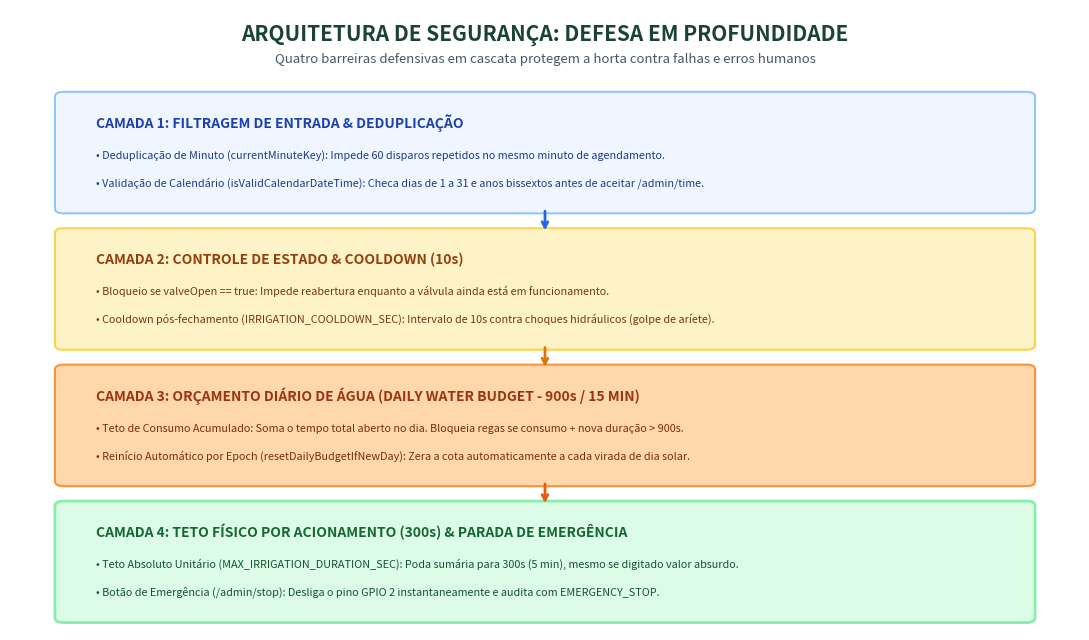
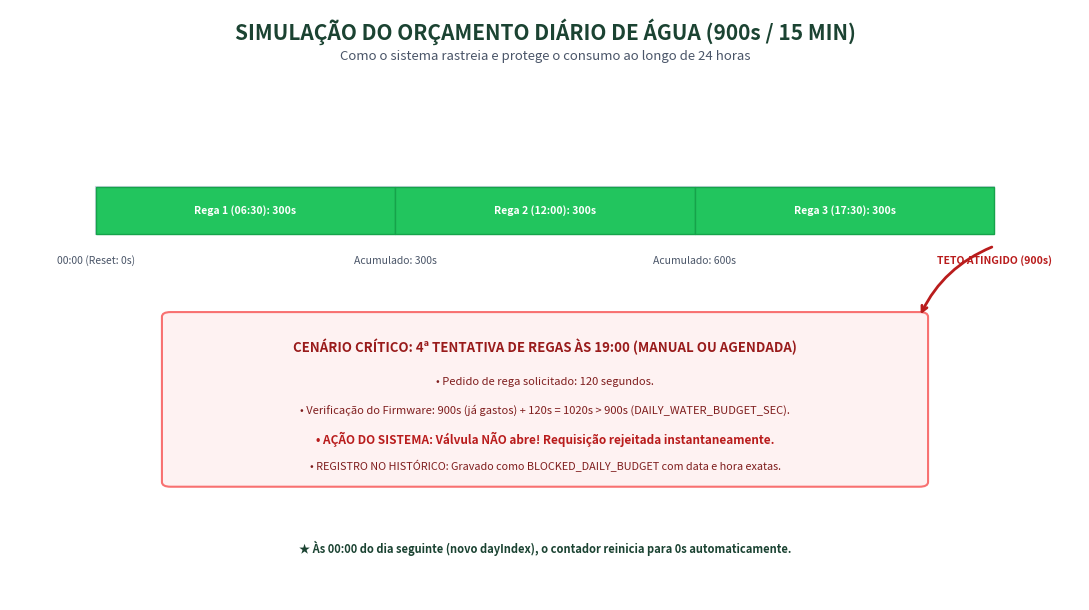

Generate these figures, in order, with matplotlib:
import matplotlib.pyplot as plt
import matplotlib.patches as patches
import os

os.makedirs("docs/assets", exist_ok=True)

# -------------------------------------------------------------
# DIAGRAM 5: DEFESA EM PROFUNDIDADE (CAMADAS DE SEGURANÇA)
# -------------------------------------------------------------
def generate_defense_in_depth():
    fig, ax = plt.subplots(figsize=(11, 6.5), dpi=300)
    ax.set_xlim(0, 100)
    ax.set_ylim(0, 100)
    ax.axis('off')
    fig.patch.set_facecolor('#ffffff')

    ax.text(50, 95, "ARQUITETURA DE SEGURANÇA: DEFESA EM PROFUNDIDADE", fontsize=15, fontweight='bold', ha='center', color='#1b4332')
    ax.text(50, 91.5, "Quatro barreiras defensivas em cascata protegem a horta contra falhas e erros humanos", fontsize=9.5, ha='center', color='#4a5568')

    # Layer 1: Input & Timing Gate
    c1 = patches.FancyBboxPatch((5, 68), 90, 18, boxstyle="round,pad=0.8", facecolor="#eff6ff", edgecolor="#93c5fd", linewidth=1.5)
    ax.add_patch(c1)
    ax.text(8, 81, "CAMADA 1: FILTRAGEM DE ENTRADA & DEDUPLICAÇÃO", fontsize=10, fontweight='bold', color="#1e40af")
    ax.text(8, 76, "• Deduplicação de Minuto (currentMinuteKey): Impede 60 disparos repetidos no mesmo minuto de agendamento.", fontsize=7.8, color="#1e3a8a")
    ax.text(8, 71.5, "• Validação de Calendário (isValidCalendarDateTime): Checa dias de 1 a 31 e anos bissextos antes de aceitar /admin/time.", fontsize=7.8, color="#1e3a8a")

    # Arrow down
    ax.annotate("", xy=(50, 64), xytext=(50, 68), arrowprops=dict(arrowstyle="->", color="#2563eb", lw=2))

    # Layer 2: Cooldown Gate
    c2 = patches.FancyBboxPatch((5, 46), 90, 18, boxstyle="round,pad=0.8", facecolor="#fef3c7", edgecolor="#fcd34d", linewidth=1.5)
    ax.add_patch(c2)
    ax.text(8, 59, "CAMADA 2: CONTROLE DE ESTADO & COOLDOWN (10s)", fontsize=10, fontweight='bold', color="#92400e")
    ax.text(8, 54, "• Bloqueio se valveOpen == true: Impede reabertura enquanto a válvula ainda está em funcionamento.", fontsize=7.8, color="#78350f")
    ax.text(8, 49.5, "• Cooldown pós-fechamento (IRRIGATION_COOLDOWN_SEC): Intervalo de 10s contra choques hidráulicos (golpe de aríete).", fontsize=7.8, color="#78350f")

    # Arrow down
    ax.annotate("", xy=(50, 42), xytext=(50, 46), arrowprops=dict(arrowstyle="->", color="#d97706", lw=2))

    # Layer 3: Daily Budget Gate
    c3 = patches.FancyBboxPatch((5, 24), 90, 18, boxstyle="round,pad=0.8", facecolor="#fed7aa", edgecolor="#fb923c", linewidth=1.5)
    ax.add_patch(c3)
    ax.text(8, 37, "CAMADA 3: ORÇAMENTO DIÁRIO DE ÁGUA (DAILY WATER BUDGET - 900s / 15 MIN)", fontsize=10, fontweight='bold', color="#9a3412")
    ax.text(8, 32, "• Teto de Consumo Acumulado: Soma o tempo total aberto no dia. Bloqueia regas se consumo + nova duração > 900s.", fontsize=7.8, color="#7c2d12")
    ax.text(8, 27.5, "• Reinício Automático por Epoch (resetDailyBudgetIfNewDay): Zera a cota automaticamente a cada virada de dia solar.", fontsize=7.8, color="#7c2d12")

    # Arrow down
    ax.annotate("", xy=(50, 20), xytext=(50, 24), arrowprops=dict(arrowstyle="->", color="#ea580c", lw=2))

    # Layer 4: Execution & Kill Switch
    c4 = patches.FancyBboxPatch((5, 2), 90, 18, boxstyle="round,pad=0.8", facecolor="#dcfce7", edgecolor="#86efac", linewidth=2)
    ax.add_patch(c4)
    ax.text(8, 15, "CAMADA 4: TETO FÍSICO POR ACIONAMENTO (300s) & PARADA DE EMERGÊNCIA", fontsize=10, fontweight='bold', color="#166534")
    ax.text(8, 10, "• Teto Absoluto Unitário (MAX_IRRIGATION_DURATION_SEC): Poda sumária para 300s (5 min), mesmo se digitado valor absurdo.", fontsize=7.8, color="#14532d")
    ax.text(8, 5.5, "• Botão de Emergência (/admin/stop): Desliga o pino GPIO 2 instantaneamente e audita com EMERGENCY_STOP.", fontsize=7.8, color="#14532d")

    plt.tight_layout()
    plt.savefig("docs/assets/defense_in_depth.png", dpi=300, bbox_inches='tight')
    plt.close()
    print("Generated: docs/assets/defense_in_depth.png")

# -------------------------------------------------------------
# DIAGRAM 6: TIMELINE VISUAL DO ORÇAMENTO DIÁRIO
# -------------------------------------------------------------
def generate_budget_timeline():
    fig, ax = plt.subplots(figsize=(11, 6.2), dpi=300)
    ax.set_xlim(0, 100)
    ax.set_ylim(0, 100)
    ax.axis('off')
    fig.patch.set_facecolor('#ffffff')

    ax.text(50, 95, "SIMULAÇÃO DO ORÇAMENTO DIÁRIO DE ÁGUA (900s / 15 MIN)", fontsize=15, fontweight='bold', ha='center', color='#1b4332')
    ax.text(50, 91.5, "Como o sistema rastreia e protege o consumo ao longo de 24 horas", fontsize=9.5, ha='center', color='#4a5568')

    # Main timeline bar
    tl_bg = patches.Rectangle((8, 62), 84, 8, facecolor="#e2e8f0", edgecolor="#cbd5e1", linewidth=1.5)
    ax.add_patch(tl_bg)

    # Segments on timeline
    # 06:30 -> 300s (green)
    s1 = patches.Rectangle((8, 62), 28, 8, facecolor="#22c55e", edgecolor="#16a34a", linewidth=1)
    ax.add_patch(s1)
    ax.text(22, 66, "Rega 1 (06:30): 300s", fontsize=7.5, color="#ffffff", ha='center', va='center', fontweight='bold')

    # 12:00 -> 300s (green)
    s2 = patches.Rectangle((36, 62), 28, 8, facecolor="#22c55e", edgecolor="#16a34a", linewidth=1)
    ax.add_patch(s2)
    ax.text(50, 66, "Rega 2 (12:00): 300s", fontsize=7.5, color="#ffffff", ha='center', va='center', fontweight='bold')

    # 17:30 -> 300s (green) - Reaches 900s!
    s3 = patches.Rectangle((64, 62), 28, 8, facecolor="#22c55e", edgecolor="#16a34a", linewidth=1)
    ax.add_patch(s3)
    ax.text(78, 66, "Rega 3 (17:30): 300s", fontsize=7.5, color="#ffffff", ha='center', va='center', fontweight='bold')

    # Labels below timeline
    ax.text(8, 57, "00:00 (Reset: 0s)", fontsize=7.5, color="#4a5568", ha='center')
    ax.text(36, 57, "Acumulado: 300s", fontsize=7.5, color="#4a5568", ha='center')
    ax.text(64, 57, "Acumulado: 600s", fontsize=7.5, color="#4a5568", ha='center')
    ax.text(92, 57, "TETO ATINGIDO (900s)", fontsize=7.5, fontweight='bold', color="#b91c1c", ha='center')

    # Event: 4th attempt at 19:00 -> BLOCKED!
    box_blocked = patches.FancyBboxPatch((15, 20), 70, 28, boxstyle="round,pad=0.8", facecolor="#fef2f2", edgecolor="#f87171", linewidth=1.5)
    ax.add_patch(box_blocked)
    ax.text(50, 42, "CENÁRIO CRÍTICO: 4ª TENTATIVA DE REGAS ÀS 19:00 (MANUAL OU AGENDADA)", fontsize=9.5, fontweight='bold', color="#991b1b", ha='center')
    ax.text(50, 36.5, "• Pedido de rega solicitado: 120 segundos.", fontsize=8, color="#7f1d1d", ha='center')
    ax.text(50, 31.5, "• Verificação do Firmware: 900s (já gastos) + 120s = 1020s > 900s (DAILY_WATER_BUDGET_SEC).", fontsize=8, color="#7f1d1d", ha='center')
    ax.text(50, 26.5, "• AÇÃO DO SISTEMA: Válvula NÃO abre! Requisição rejeitada instantaneamente.", fontsize=8.5, fontweight='bold', color="#b91c1c", ha='center')
    ax.text(50, 22, "• REGISTRO NO HISTÓRICO: Gravado como BLOCKED_DAILY_BUDGET com data e hora exatas.", fontsize=7.8, color="#7f1d1d", ha='center')

    # Arrow from timeline end to blocked box
    ax.annotate("", xy=(85, 48), xytext=(92, 60), arrowprops=dict(arrowstyle="->", color="#b91c1c", lw=2, connectionstyle="arc3,rad=0.2"))

    # Bottom reset note
    ax.text(50, 8, "★ Às 00:00 do dia seguinte (novo dayIndex), o contador reinicia para 0s automaticamente.", fontsize=8, fontweight='bold', color="#1b4332", ha='center')

    plt.tight_layout()
    plt.savefig("docs/assets/budget_timeline.png", dpi=300, bbox_inches='tight')
    plt.close()
    print("Generated: docs/assets/budget_timeline.png")

generate_defense_in_depth()
generate_budget_timeline()
